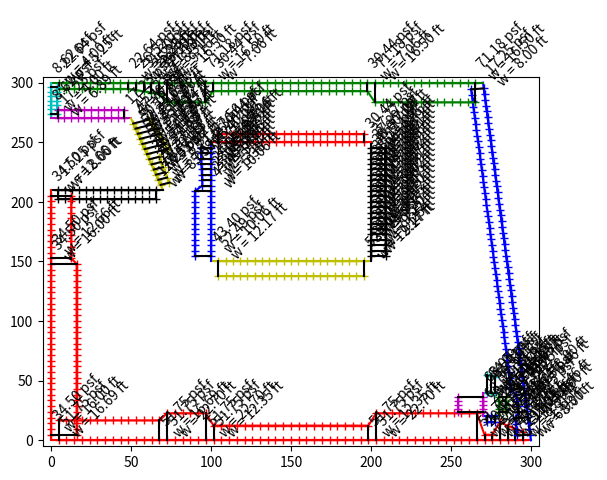

This chart was generated by the following Python code:
# -*- coding: utf-8 -*-
"""
Created on Thu May 10 16:08:02 2018

@author: DonB
"""
# This program is free software; you can redistribute it and/or modify
# it under the terms of the GNU General Public License as published by
# the Free Software Foundation; either version 2 of the License, or
# (at your option) any later version.

# This program is distributed in the hope that it will be useful,
# but WITHOUT ANY WARRANTY; without even the implied warranty of
# MERCHANTABILITY or FITNESS FOR A PARTICULAR PURPOSE.  See the
# GNU General Public License for more details.

# You should have received a copy of the GNU General Public License along
# with this program; if not, write to the Free Software Foundation, Inc.,
# 51 Franklin Street, Fifth Floor, Boston, MA 02110-1301 USA.

from __future__ import division
import math
import numpy as np
import matplotlib.pyplot as plt

class Line:
    def __init__(self, start=[0,0], end=[1,1], hc_ft = 1.0, label='1', location='e'):
        self.error_string = ''
        
        
        if start == end:
            self.error_string = 'Not Valid - Start Point = End Point'
            
        else:
            self.start = start
            self.end = end
            self.startx = start[0]
            self.starty = start[1]
            self.endx = end[0]
            self.endy = end[1]
            
            self.location = location
            self.length_calc()
            self.angle_degrees_calc()
            self.hc_ft = hc_ft
            self.label = label
            
            self.drift_line_x = []
            self.drift_line_y = []
            self.drift_lu = []
            self.drift_hd = []
            self.drift_pd = []
            self.drift_w = []
            self.drift_plot_labels = []
            
            
    def reset_drift_lines(self):
        self.drift_line_x = []
        self.drift_line_y = []
        self.drift_lu = []
        self.drift_hd = []
        self.drift_pd = []
        self.drift_plot_labels = []
                  
    def length_calc(self):
        dx = abs(self.endx - self.startx)
        dy = abs(self.endy - self.starty)
        
        self.length = (dx**2 + dy**2)**0.5
        
        return self.length
        
    def angle_degrees_calc(self):
        dx = self.endx - self.startx
        dy = self.endy - self.starty
        
        if dx == 0 and dy > 0:
            angle = 90
            
        elif dx == 0  and dy <0:
            angle = 270
        
        else:
            angle = math.atan2(dy, dx)
            angle = angle * (180/math.pi)
            
            if angle < 0:
                angle = angle + 360
                
        self.perp_angle = angle + 90
        
        if self.location == 'i':
            self.perp_angle = self.perp_angle + 180
        else:
            pass
                
        self.angle = angle
        
        
        return angle
        
    def interior_points_calc(self,num_points):
        l = self.length
        step = l/(num_points+1)
        
        points = []
        
        for i in range(1,num_points+1):
            t = (i*step)/self.length
            
            x = ((1-t)*self.startx) + (t*self.endx)
            y = ((1-t)*self.starty) + (t*self.endy)
            
            point = [x,y]
            
            points.append(point)
        
        self.internal_points = points
        self.internal_points_x = [coordx[0] for coordx in points]
        self.internal_points_y = [coordy[1] for coordy in points]
        
        return points

def angle_by_two_points(ax,ay,bx,by):
        dx = bx-ax
        dy = by-ay
        
        if dx == 0 and dy > 0:
            angle = 90
            
        elif dx == 0  and dy <0:
            angle = 270
        
        else:
            angle = math.atan2(dy, dx)
            angle = angle * (180/math.pi)
            
            if angle < 0:
                angle = angle + 360
        
        return angle
        
def point_at_angle_distance(a=[0,0],angle_degrees=0,distance=1):
    #determine point at distance and angle from point 0

    dx = math.cos(math.radians(angle_degrees))*distance
    dy = math.sin(math.radians(angle_degrees))*distance
    
    point = [a[0] + dx, a[1] + dy]
    
    return point

def line_line_intersection_points(a0x,a0y,a1x,a1y,b0x,b0y,b1x,b1y):
          
    try:
        A = np.array([[a0x, a0y], [a1x, a1y]])
        B = np.array([[b0x, b0y], [b1x, b1y]])
        t, s = np.linalg.solve(np.array([A[1]-A[0], B[0]-B[1]]).T, B[0]-A[0])
        res = []
        res.append(((1-t)*A[0] + t*A[1]))
        res.append(((1-s)*B[0] + s*B[1]))
    except:
        res = 'no int'
    
    return res

         
##testing area
logging = 0
tolerance = 0.0001
pg_psf = 25
snow_density_pcf = min((0.13*pg_psf) + 14, 30)
Ce = 1.0
Ct = 1.0
Cs = 1.0
I = 1.0
pf_psf = 0.7*Ce*Ct*I*pg_psf
ps_psf = Cs*pf_psf
hb_ft = ps_psf/snow_density_pcf
hc_ft = [3.0,1.0,5.0,0.5,1.0,4.0,1.0,2.0,10.0,10.0,10.0,10.0,12,12,10,12]
#hc_ft = [12,12,12,12,12,12,12,12,12,12,12,12,12,12,12,12]

x = [0,300,300,270,270,0,0,0,0,50,50,70,70,0,0,0,270,280,280,280,280,270,270,270,100,200,200,200,200,100,100,100]
y = [0,0,0,300,300,300,300,270,270,270,270,210,210,210,210,0,20,20,20,40,40,40,40,20,150,150,150,250,250,250,250,150]

loc = ['e','e','e','e','e','e','e','e','i','i','i','i','i','i','i','i']

if logging == 1:
    calc_log = '---Calculation Log---\n\n--Create Lines--\n'
else:
    pass
    
indent = '    '
lines = []

hc=0
for i in range(0, int(len(x)/2)):
    if logging == 1:
        calc_log = calc_log + 'Line {0}:\n'.format(i+1)
    label = 'Line {0}'.format(i+1)
    if i == 0:
        i = i
    else:
        i *=2
        
    xs = x[i]
    ys = y[i]
    start = [xs,ys]
    xe = x[i+1]
    ye = y[i+1]
    end = [xe,ye]
    lines.append(Line(start,end, hc_ft[hc],label,loc[hc]))
    if logging == 1:
        calc_log = calc_log + 'start:({0:.4f},{1:.4f})\nend:({2:.4f},{3:.4f})\n\n'.format(xs,ys,xe,ye)
    else:
        pass
    hc+=1

perp_lines = []

intersect_points = []
points_x = []
points_y = []

dist = 1000
#int_points = 5
#
#if logging == 1:
#    calc_log = calc_log + 'Number of Interior Points: {0}:\n'.format(int_points)
#else:
#    pass

for line in lines:
    int_points = (int(line.length/5.0))+1
    if logging == 1:
        calc_log = calc_log + 'Number of Interior Points: {0}:\n'.format(int_points)
    else:
        pass
    line.interior_points_calc(int_points)
    line.reset_drift_lines()
    
    if logging == 1:
        calc_log = calc_log + '\n--Intersection points for {0}--:\n'.format(line.label)
    else:
        pass
    
    count = 0
    for interior_point in line.internal_points:
        perp_line_start = interior_point
        angle = line.perp_angle
        
        if logging == 1:
            calc_log = calc_log + indent + 'Internal Point {0}:\n'.format(count+1)
            calc_log = calc_log + 2*indent + 'Perpendicular Angle:{0:.4f} degrees\n'.format(angle)
        else:
            pass
            
        perp_line_end = point_at_angle_distance(perp_line_start, angle, dist)
        
        perp_lines.append([perp_line_start, perp_line_end])
        
        b0x = perp_line_start[0]
        b0y = perp_line_start[1]
        b1x = perp_line_end[0]
        b1y = perp_line_end[1]
        
        if logging == 1:
            calc_log = calc_log + 2*indent + 'Perpendicular Line:\n'+ 2*indent +'start:({0:.4f},{1:.4f})\n{4}end:({2:.4f},{3:.4f})\n'.format(b0x,b0y,b1x,b1y,2*indent)
        else:
            pass
        
        valid_point = 0
        lu_valid = []
        for check_line in lines:
            if check_line == line:
                pass
            else:
                if logging == 1:
                    calc_log = calc_log + '\n' + 3*indent + 'Intersection with {0}:\n'.format(check_line.label)
                else:
                    pass
                a0x = check_line.startx
                a0y = check_line.starty
                a1x = check_line.endx
                a1y = check_line.endy
                
                intersect_point = line_line_intersection_points(a0x,a0y,a1x,a1y,b0x,b0y,b1x,b1y)
                
                if intersect_point == 'no int':
                    if logging == 1:
                        calc_log = calc_log + 3*indent + 'No Intersection\n'
                    else:
                        pass
                else:
                    point_x = intersect_point[0][0]
                    point_y = intersect_point[0][1]
                    
                    #check point within start, end vertices of line being checked against
                    x_ok = min(a0x,a1x)-tolerance <= point_x <= max(a0x,a1x)+tolerance
                    y_ok = min(a0y,a1y)-tolerance <= point_y <= max(a0y,a1y)+tolerance
                    
                    #check point within perp line start, end vertices
                    x_perp_ok = min(b0x,b1x)-tolerance <= point_x <= max(b0x,b1x)+tolerance
                    y_perp_ok = min(b0y,b1y)-tolerance <= point_y <= max(b0y,b1y)+tolerance
                    
                    if logging == 1:
                        calc_log = calc_log + 3*indent + 'x = {0}\n'.format(point_x)
                        calc_log = calc_log + 3*indent + 'range: {0} - {1}\n'.format(a0x,a1x)
                        calc_log = calc_log + 3*indent + 'check: {0}\n'.format(x_ok)
                        calc_log = calc_log + 3*indent + 'y = {0}\n'.format(point_y)
                        calc_log = calc_log + 3*indent + 'range: {0} - {1}\n'.format(a0y,a1y)
                        calc_log = calc_log + 3*indent + 'check: {0}\n'.format(y_ok)
                    else:
                        pass
                        
                    if x_ok == True and y_ok == True and x_perp_ok == True and y_perp_ok == True:
                        valid_point +=1
                        
                        intersect_points.append(intersect_point)
                        points_x.append(point_x)
                        points_y.append(point_y)
                        
                        dx = abs(point_x - b0x)
                        dy = abs(point_y - b0y)
                        
                        lu = (dx**2 + dy**2)**0.5
                        lu = max(lu,25)
                        
                        lu_valid.append(lu)
                        
                        if logging == 1:
                            calc_log = calc_log + 3*indent + 'Valid Intersection\n'
                            calc_log = calc_log + 4*indent + 'Lu = {0:.3f}\n'.format(lu)
                            calc_log = calc_log + 4*indent + 'Lu = {0:.3f} - min lu of 25\n'.format(lu)
                        else:
                            pass
                        
                    else:
                        pass
                    
        lu = min(lu_valid)
        hd_ft = (0.43 * (lu**(1.0/3.0))*((pg_psf+10)**(1.0/4.0))) - 1.5
            
        hd_ft = 0.75 * hd_ft
            
        if logging == 1:
            calc_log = calc_log + '\n' + 2*indent + 'Valid Intersections:{0}\n\n'.format(valid_point)
            calc_log = calc_log + 2*indent + '**Drift Calculation**\n'.format(lu)
            calc_log = calc_log + 2*indent + 'Lu = {0:.3f}\n'.format(lu)
            calc_log = calc_log + 2*indent + 'Lu = {0:.3f} - min lu of 25\n'.format(lu)
            calc_log = calc_log + 2*indent + 'hd = {0:.3f}\n'.format(hd_ft)
            calc_log = calc_log + 2*indent + '0.75*hd = {0:.3f}\n'.format(hd_ft)
            calc_log = calc_log + 2*indent + 'Edge Height = {0:.3f}\n'.format(line.hc_ft)
        else:
            pass
        
        if hd_ft <= line.hc_ft:
            w_ft = 4*hd_ft
            hd_ft = hd_ft
            if logging == 1:
                calc_log = calc_log + 2*indent + 'w = 4*hd = {0:.3f}\n'.format(w_ft)
                calc_log = calc_log + 2*indent + 'hd = hd = {0:.3f}\n'.format(hd_ft)
            else:
                pass
        else:
            w_ft = min((4*hd_ft**2)/line.hc_ft, 8*line.hc_ft)
            hd_ft = line.hc_ft
            if logging == 1:
                calc_log = calc_log + 2*indent + 'w = min of 4*hd^2 / hc and 8*hc  = {0:.3f}\n'.format(w_ft)
                calc_log = calc_log + 2*indent + 'hd = hc = {0:.3f}\n'.format(line.hc_ft)
            else:
                pass
        
        drift_point = point_at_angle_distance(perp_line_start, angle, w_ft)
        
        pd_psf = snow_density_pcf*hd_ft
        
        if logging == 1:
            calc_log = calc_log + 2*indent + 'Angle to Intersection: {0:.3f}\n'.format(angle)
            calc_log = calc_log + 2*indent + 'pd = {0:.3f}\n'.format(pd_psf)
            calc_log = calc_log + 2*indent + 'Interior Drift Coord = ({0:.3f},{1:.3f})\n\n'.format(drift_point[0],drift_point[1])
        else:
            pass
        
        line.drift_line_x.append(drift_point[0])
        line.drift_line_y.append(drift_point[1])
        line.drift_lu.append(lu)
        line.drift_hd.append(hd_ft)
        line.drift_pd.append(pd_psf)
        line.drift_w.append(w_ft)
        drift_string = 'lu = {0:.2f} ft, hd = {1:.2f} ft, w = {2:.2f} ft\npd = {3:.2f} psf'.format(lu,hd_ft,w_ft,pd_psf)
        line.drift_plot_labels.append(drift_string)

        count+=1
        
colors = ['r','b','g','c','m','y','k','r','b','g','c','m','y','k','r','b','g','c','m','y','k']
i=0
              
for line in lines:
    plt.plot([line.startx,line.endx], [line.starty,line.endy], color=colors[i])
    plt.plot(line.drift_line_x, line.drift_line_y, color=colors[i], marker = '+')
    plt.plot(line.internal_points_x, line.internal_points_y, color=colors[i], marker = '+')
    #plt.plot(line.drift_line_x, line.drift_line_y, color=colors[i])
    #plt.plot(line.internal_points_x, line.internal_points_y, color=colors[i])
    k=0
    prev_label = ''
    for point in line.internal_points_x:
        label = '{0:.2f} psf\nw = {1:.2f} ft'.format(line.drift_pd[k], line.drift_w[k])
        if k+1 > len(line.drift_w)-1:
            next_label = ''
        else:
            next_label = '{0:.2f} psf\nw = {1:.2f} ft'.format(line.drift_pd[k+1], line.drift_w[k+1])
        if label != prev_label or label != next_label:
            angle = 45
            plt.annotate(label,xy=(line.internal_points_x[k], line.internal_points_y[k]), xycoords='data', rotation=angle, horizontalalignment='left', verticalalignment='bottom' )
            plt.plot([line.internal_points_x[k],line.drift_line_x[k]], [line.internal_points_y[k],line.drift_line_y[k]], color='k')
        else:
            pass
        k+=1
        prev_label = label
    i+=1

plt.ylim(ymax=max(y)+5, ymin=min(y)-5)
plt.xlim(xmax=max(x)+5, xmin=min(x)-5)

plt.show()

if logging == 1:
    file = open('Drift_by_lines_log.txt','w')
    file.write(calc_log)
    file.close()
else:
    pass
